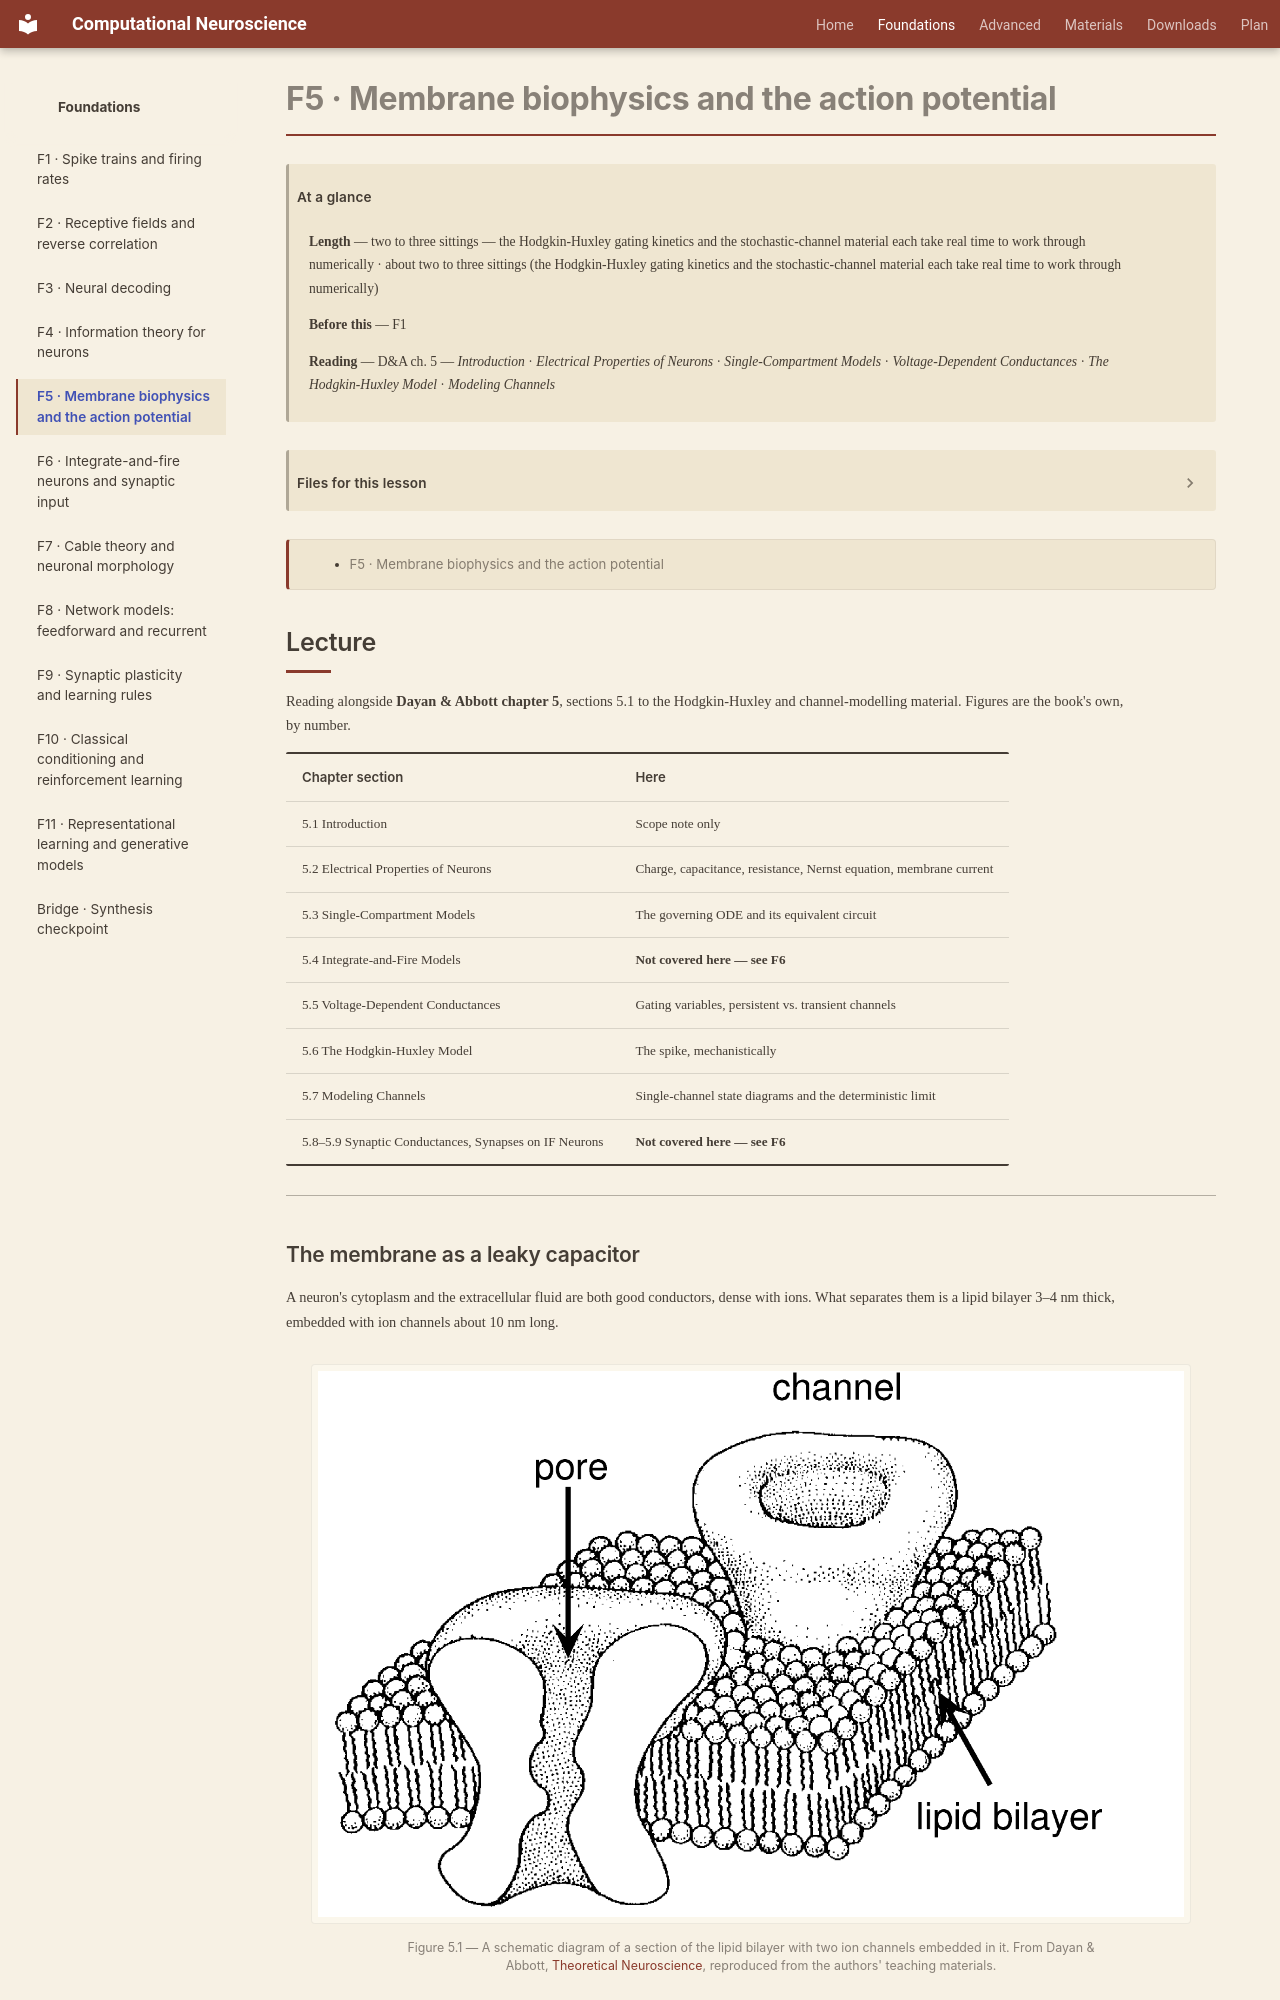

repository: kaleLetendre/comp-neuro-course · page: foundations/F5/index.html · generator: mkdocs

# F5 · Membrane biophysics and the action potential

!!! abstract "At a glance"

    **Length** — two to three sittings — the Hodgkin-Huxley gating kinetics and the stochastic-channel material each take real time to work through numerically · about two to three sittings (the Hodgkin-Huxley gating kinetics and the stochastic-channel material each take real time to work through numerically)
    **Before this** — F1
    **Reading** — D&A ch. 5 — *Introduction* · *Electrical Properties of Neurons* · *Single-Compartment Models* · *Voltage-Dependent Conductances* · *The Hodgkin-Huxley Model* · *Modeling Channels*

[TOC]
